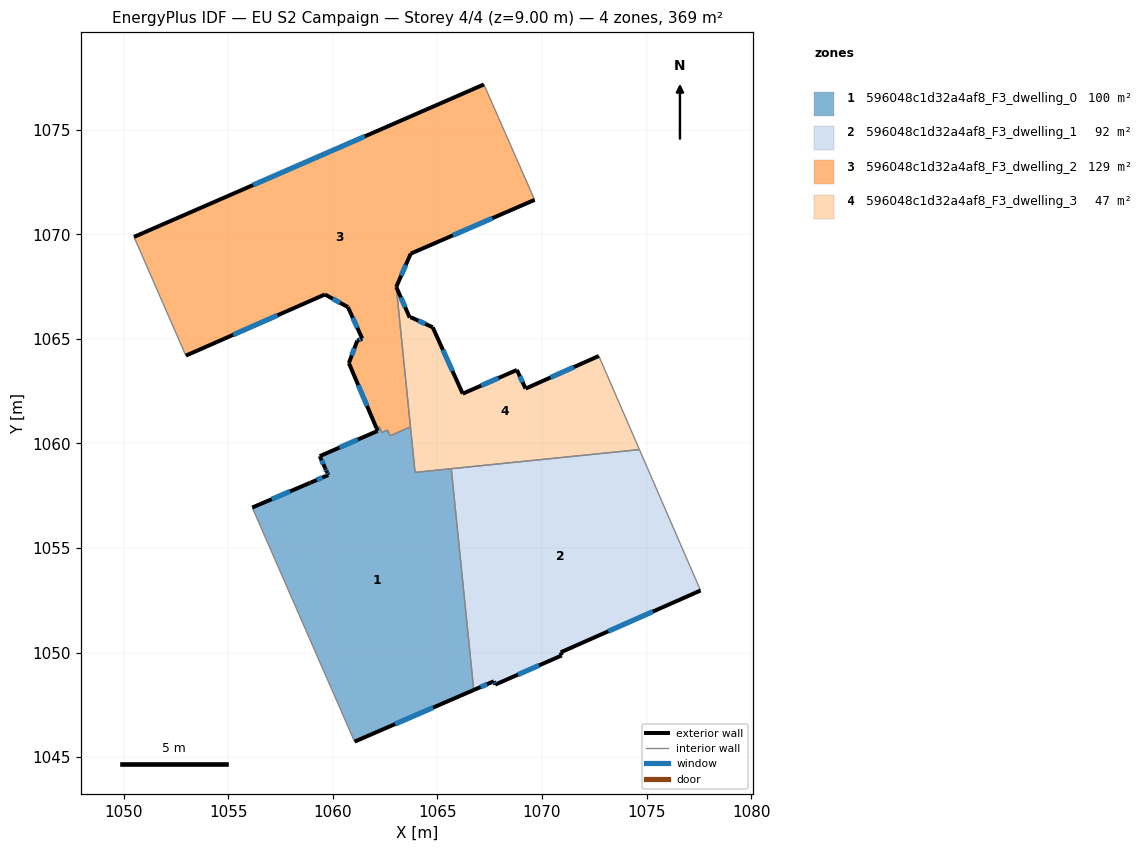
=== STOREY PLAN SPEC (per zone: floor XY polygon, exterior-wall plan segments, windows/doors) ===
zone 1: 596048c1d32a4af8_F3_dwelling_0  (100.3 m²)
  floor: (1065.66, 1058.79) (1066.73, 1048.21) (1061.04, 1045.74) (1056.14, 1056.93) (1058.88, 1058.10) (1058.95, 1058.13) (1059.78, 1058.49) (1059.71, 1058.64) (1059.63, 1058.81) (1059.37, 1059.39) (1062.14, 1060.60) (1062.08, 1060.74) (1062.22, 1060.79) (1062.33, 1060.52) (1062.61, 1060.64) (1062.73, 1060.36) (1063.71, 1060.79) (1063.93, 1058.62)
  exterior wall: (1059.71, 1058.64) – (1059.78, 1058.49)  [0.2 m]
    window: (1059.73, 1058.59) – (1059.75, 1058.54)  [0.1 m²]
  exterior wall: (1059.63, 1058.81) – (1059.71, 1058.64)  [0.2 m]
    window: (1059.66, 1058.75) – (1059.68, 1058.70)  [0.1 m²]
  exterior wall: (1059.37, 1059.39) – (1059.63, 1058.81)  [0.6 m]
    window: (1059.46, 1059.19) – (1059.54, 1059.01)  [0.2 m²]
  exterior wall: (1062.14, 1060.60) – (1059.37, 1059.39)  [3.0 m]
    window: (1061.20, 1060.19) – (1060.31, 1059.80)  [0.9 m²]
  exterior wall: (1062.08, 1060.74) – (1062.14, 1060.60)  [0.1 m]
  exterior wall: (1061.04, 1045.74) – (1066.73, 1048.21)  [6.2 m]
    window: (1062.97, 1046.58) – (1064.79, 1047.37)  [1.9 m²]
  exterior wall: (1058.88, 1058.10) – (1056.14, 1056.93)  [3.0 m]
    window: (1057.95, 1057.71) – (1057.07, 1057.33)  [0.9 m²]
  exterior wall: (1058.95, 1058.13) – (1058.88, 1058.10)  [0.1 m]
  exterior wall: (1059.78, 1058.49) – (1058.95, 1058.13)  [0.9 m]
    window: (1059.49, 1058.37) – (1059.23, 1058.25)  [0.3 m²]
  interior walls: 9
zone 2: 596048c1d32a4af8_F3_dwelling_1  (92.3 m²)
  floor: (1074.66, 1059.70) (1077.58, 1052.97) (1070.89, 1050.01) (1070.94, 1049.86) (1067.76, 1048.47) (1067.69, 1048.63) (1066.73, 1048.21) (1065.66, 1058.79)
  exterior wall: (1067.69, 1048.63) – (1067.76, 1048.47)  [0.2 m]
    window: (1067.72, 1048.57) – (1067.74, 1048.52)  [0.1 m²]
  exterior wall: (1066.73, 1048.21) – (1067.69, 1048.63)  [1.0 m]
    window: (1067.06, 1048.35) – (1067.37, 1048.48)  [0.3 m²]
  exterior wall: (1070.89, 1050.01) – (1077.58, 1052.97)  [7.3 m]
    window: (1073.17, 1051.02) – (1075.30, 1051.96)  [2.2 m²]
  exterior wall: (1070.94, 1049.86) – (1070.89, 1050.01)  [0.2 m]
  exterior wall: (1067.76, 1048.47) – (1070.94, 1049.86)  [3.5 m]
    window: (1068.84, 1048.94) – (1069.86, 1049.39)  [1.1 m²]
  interior walls: 3
zone 3: 596048c1d32a4af8_F3_dwelling_2  (129.2 m²)
  floor: (1067.22, 1077.16) (1069.65, 1071.65) (1063.72, 1069.07) (1063.03, 1067.48) (1063.71, 1060.79) (1062.73, 1060.36) (1062.61, 1060.64) (1062.33, 1060.52) (1062.22, 1060.79) (1062.08, 1060.74) (1060.76, 1063.84) (1061.16, 1064.91) (1061.40, 1065.01) (1060.71, 1066.52) (1059.61, 1067.12) (1052.97, 1064.20) (1050.49, 1069.87)
  exterior wall: (1060.76, 1063.84) – (1062.08, 1060.74)  [3.4 m]
    window: (1061.21, 1062.79) – (1061.63, 1061.79)  [1.0 m²]
  exterior wall: (1061.16, 1064.91) – (1060.76, 1063.84)  [1.1 m]
    window: (1061.03, 1064.55) – (1060.90, 1064.21)  [0.3 m²]
  exterior wall: (1061.40, 1065.01) – (1061.16, 1064.91)  [0.3 m]
    window: (1061.32, 1064.98) – (1061.24, 1064.95)  [0.1 m²]
  exterior wall: (1060.71, 1066.52) – (1061.40, 1065.01)  [1.7 m]
    window: (1060.95, 1066.01) – (1061.17, 1065.53)  [0.5 m²]
  exterior wall: (1059.61, 1067.12) – (1060.71, 1066.52)  [1.3 m]
    window: (1059.99, 1066.92) – (1060.34, 1066.73)  [0.4 m²]
  exterior wall: (1052.97, 1064.20) – (1059.61, 1067.12)  [7.3 m]
    window: (1055.23, 1065.19) – (1057.35, 1066.13)  [2.2 m²]
  exterior wall: (1067.22, 1077.16) – (1050.49, 1069.87)  [18.3 m]
    window: (1061.53, 1074.68) – (1056.18, 1072.35)  [5.6 m²]
  exterior wall: (1063.72, 1069.07) – (1069.65, 1071.65)  [6.5 m]
    window: (1065.74, 1069.95) – (1067.63, 1070.77)  [2.0 m²]
  exterior wall: (1063.03, 1067.48) – (1063.72, 1069.07)  [1.7 m]
    window: (1063.26, 1068.02) – (1063.48, 1068.53)  [0.5 m²]
  interior walls: 8
zone 4: 596048c1d32a4af8_F3_dwelling_3  (47.3 m²)
  floor: (1072.71, 1064.18) (1074.66, 1059.70) (1063.93, 1058.62) (1063.03, 1067.48) (1063.67, 1066.01) (1063.72, 1066.04) (1064.77, 1065.55) (1066.21, 1062.38) (1068.80, 1063.51) (1069.21, 1062.62)
  exterior wall: (1063.67, 1066.01) – (1063.03, 1067.48)  [1.6 m]
    window: (1063.45, 1066.51) – (1063.25, 1066.98)  [0.5 m²]
  exterior wall: (1063.72, 1066.04) – (1063.67, 1066.01)  [0.1 m]
  exterior wall: (1064.77, 1065.55) – (1063.72, 1066.04)  [1.2 m]
    window: (1064.41, 1065.72) – (1064.08, 1065.87)  [0.4 m²]
  exterior wall: (1066.21, 1062.38) – (1064.77, 1065.55)  [3.5 m]
    window: (1065.72, 1063.46) – (1065.26, 1064.47)  [1.1 m²]
  exterior wall: (1068.80, 1063.51) – (1066.21, 1062.38)  [2.8 m]
    window: (1067.91, 1063.13) – (1067.09, 1062.76)  [0.9 m²]
  exterior wall: (1069.21, 1062.62) – (1068.80, 1063.51)  [1.0 m]
    window: (1069.07, 1062.92) – (1068.94, 1063.21)  [0.3 m²]
  exterior wall: (1072.71, 1064.18) – (1069.21, 1062.62)  [3.8 m]
    window: (1071.52, 1063.65) – (1070.40, 1063.15)  [1.2 m²]
  interior walls: 5

=== DERIVED (storey summary) ===
Building: EU S2 Campaign
Storey: 4 of 4  (floor level z = 9.00 m)
Storey gross floor area: 369.1 m²
Zones on this storey: 4
  - 596048c1d32a4af8_F3_dwelling_0: floor 100.3 m²; exterior wall 14.3 m (43.0 m²); 7 window(s) 4.3 m²; WWR 10.0%
  - 596048c1d32a4af8_F3_dwelling_1: floor 92.3 m²; exterior wall 12.2 m (36.5 m²); 4 window(s) 3.7 m²; WWR 10.1%
  - 596048c1d32a4af8_F3_dwelling_2: floor 129.2 m²; exterior wall 41.4 m (124.2 m²); 9 window(s) 12.7 m²; WWR 10.2%
  - 596048c1d32a4af8_F3_dwelling_3: floor 47.3 m²; exterior wall 13.9 m (41.8 m²); 6 window(s) 4.3 m²; WWR 10.2%
Zone adjacency (shared interzone walls):
  - 596048c1d32a4af8_F3_dwelling_0 ↔ 596048c1d32a4af8_F3_dwelling_1
  - 596048c1d32a4af8_F3_dwelling_0 ↔ 596048c1d32a4af8_F3_dwelling_2
  - 596048c1d32a4af8_F3_dwelling_0 ↔ 596048c1d32a4af8_F3_dwelling_3
  - 596048c1d32a4af8_F3_dwelling_1 ↔ 596048c1d32a4af8_F3_dwelling_3
  - 596048c1d32a4af8_F3_dwelling_2 ↔ 596048c1d32a4af8_F3_dwelling_3